Run: headless pygame with SDL's dummy video driver; simulated clock (each Clock.tick advances the game by its frame time, no real sleeping); random seed 0; keys injected as events and as key.get_pressed() state; no mouse input.
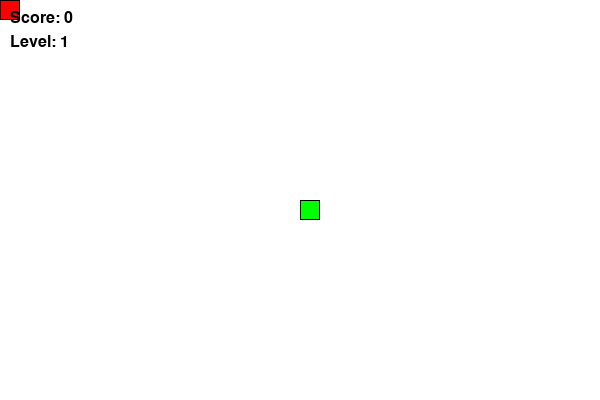
Frame 1 of 4 · flips 1–60 · no input
Frame 2 of 4 · flips 61–180 · tapped SPACE, RETURN · held RIGHT (→), D · screen unchanged from frame 1, image omitted
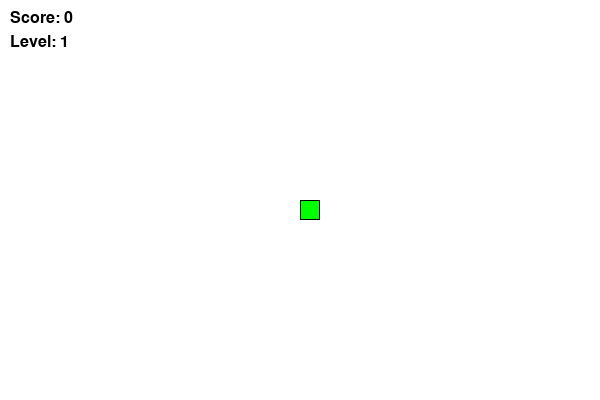
Frame 3 of 4 · flips 181–300 · held DOWN (↓), S
Frame 4 of 4 · flips 301–420 · held LEFT (←), A, UP (↑), W · screen unchanged from frame 3, image omitted

The pygame program that drew these frames:

import pygame
import random

# Initialize pygame
pygame.init()

# Define colors
WHITE = (255, 255, 255)
BLACK = (0, 0, 0)
RED = (255, 0, 0)
GREEN = (0, 255, 0)

# Set up the screen
SCREEN_WIDTH = 600
SCREEN_HEIGHT = 400
BLOCK_SIZE = 20
FONT_SIZE = 24
FONT = pygame.font.Font(None, FONT_SIZE)

# Define directions
UP = (0, -1)
DOWN = (0, 1)
LEFT = (-1, 0)
RIGHT = (1, 0)

# Define snake class
class Snake:
    def __init__(self):
        self.length = 1
        self.positions = [((SCREEN_WIDTH / 2), (SCREEN_HEIGHT / 2))]
        self.direction = random.choice([UP, DOWN, LEFT, RIGHT])
        self.color = GREEN

    def get_head_position(self):
        return self.positions[0]

    def turn(self, direction):
        if self.length > 1 and (direction[0] * -1, direction[1] * -1) == self.direction:
            return
        else:
            self.direction = direction

    def move(self):
        cur = self.get_head_position()
        x, y = self.direction
        new = (((cur[0] + (x * BLOCK_SIZE)) % SCREEN_WIDTH), (cur[1] + (y * BLOCK_SIZE)) % SCREEN_HEIGHT)
        if len(self.positions) > 2 and new in self.positions[2:]:
            self.reset()
        else:
            self.positions.insert(0, new)
            if len(self.positions) > self.length:
                self.positions.pop()

    def reset(self):
        self.length = 1
        self.positions = [((SCREEN_WIDTH / 2), (SCREEN_HEIGHT / 2))]
        self.direction = random.choice([UP, DOWN, LEFT, RIGHT])

    def draw(self, surface):
        for p in self.positions:
            r = pygame.Rect((p[0], p[1]), (BLOCK_SIZE, BLOCK_SIZE))
            pygame.draw.rect(surface, self.color, r)
            pygame.draw.rect(surface, BLACK, r, 1)

# Define food class
class Food:
    def __init__(self):
        self.position = (0, 0)
        self.color = RED
        self.timer = 200  # Timer for disappearing food
        self.weight = random.randint(1, 5)  # Weight of the food

    def randomize_position(self):
        self.position = (random.randint(0, (SCREEN_WIDTH // BLOCK_SIZE - 1)) * BLOCK_SIZE, 
                         random.randint(0, (SCREEN_HEIGHT // BLOCK_SIZE - 1)) * BLOCK_SIZE)

    def draw(self, surface):
        r = pygame.Rect((self.position[0], self.position[1]), (BLOCK_SIZE, BLOCK_SIZE))
        pygame.draw.rect(surface, self.color, r)
        pygame.draw.rect(surface, BLACK, r, 1)

    def update_timer(self):
        self.timer -= 1
        if self.timer <= 0:
            self.position = (-BLOCK_SIZE, -BLOCK_SIZE)  # Move food off-screen to simulate disappearance

# Define main function
def main():
    screen = pygame.display.set_mode((SCREEN_WIDTH, SCREEN_HEIGHT))
    pygame.display.set_caption('Snake Game')
    clock = pygame.time.Clock()

    snake = Snake()
    foods = [Food() for _ in range(5)]  # Create a list of 5 foods

    score = 0
    level = 1
    FPS = 10

    # Main loop
    while True:
        for event in pygame.event.get():
            if event.type == pygame.QUIT:
                pygame.quit()
                quit()
            elif event.type == pygame.KEYDOWN:
                if event.key == pygame.K_UP:
                    snake.turn(UP)
                elif event.key == pygame.K_DOWN:
                    snake.turn(DOWN)
                elif event.key == pygame.K_LEFT:
                    snake.turn(LEFT)
                elif event.key == pygame.K_RIGHT:
                    snake.turn(RIGHT)

        snake.move()

        # Check if snake eats any food
        for food in foods:
            if snake.get_head_position() == food.position:
                snake.length += food.weight  # Increase snake length based on food weight
                score += food.weight * 10  # Increase score based on food weight
                food.timer = 200  # Reset the timer for disappearing food
                food.randomize_position()  # Randomize the position of the food

        # Update timer for disappearing foods
        for food in foods:
            food.update_timer()

        screen.fill(WHITE)
        snake.draw(screen)
        for food in foods:
            food.draw(screen)

        # Display score and level
        score_text = FONT.render(f'Score: {score}', True, BLACK)
        level_text = FONT.render(f'Level: {level}', True, BLACK)
        screen.blit(score_text, (10, 10))
        screen.blit(level_text, (10, 10 + FONT_SIZE))

        pygame.display.flip()
        clock.tick(FPS)

if __name__ == '__main__':
    main()
